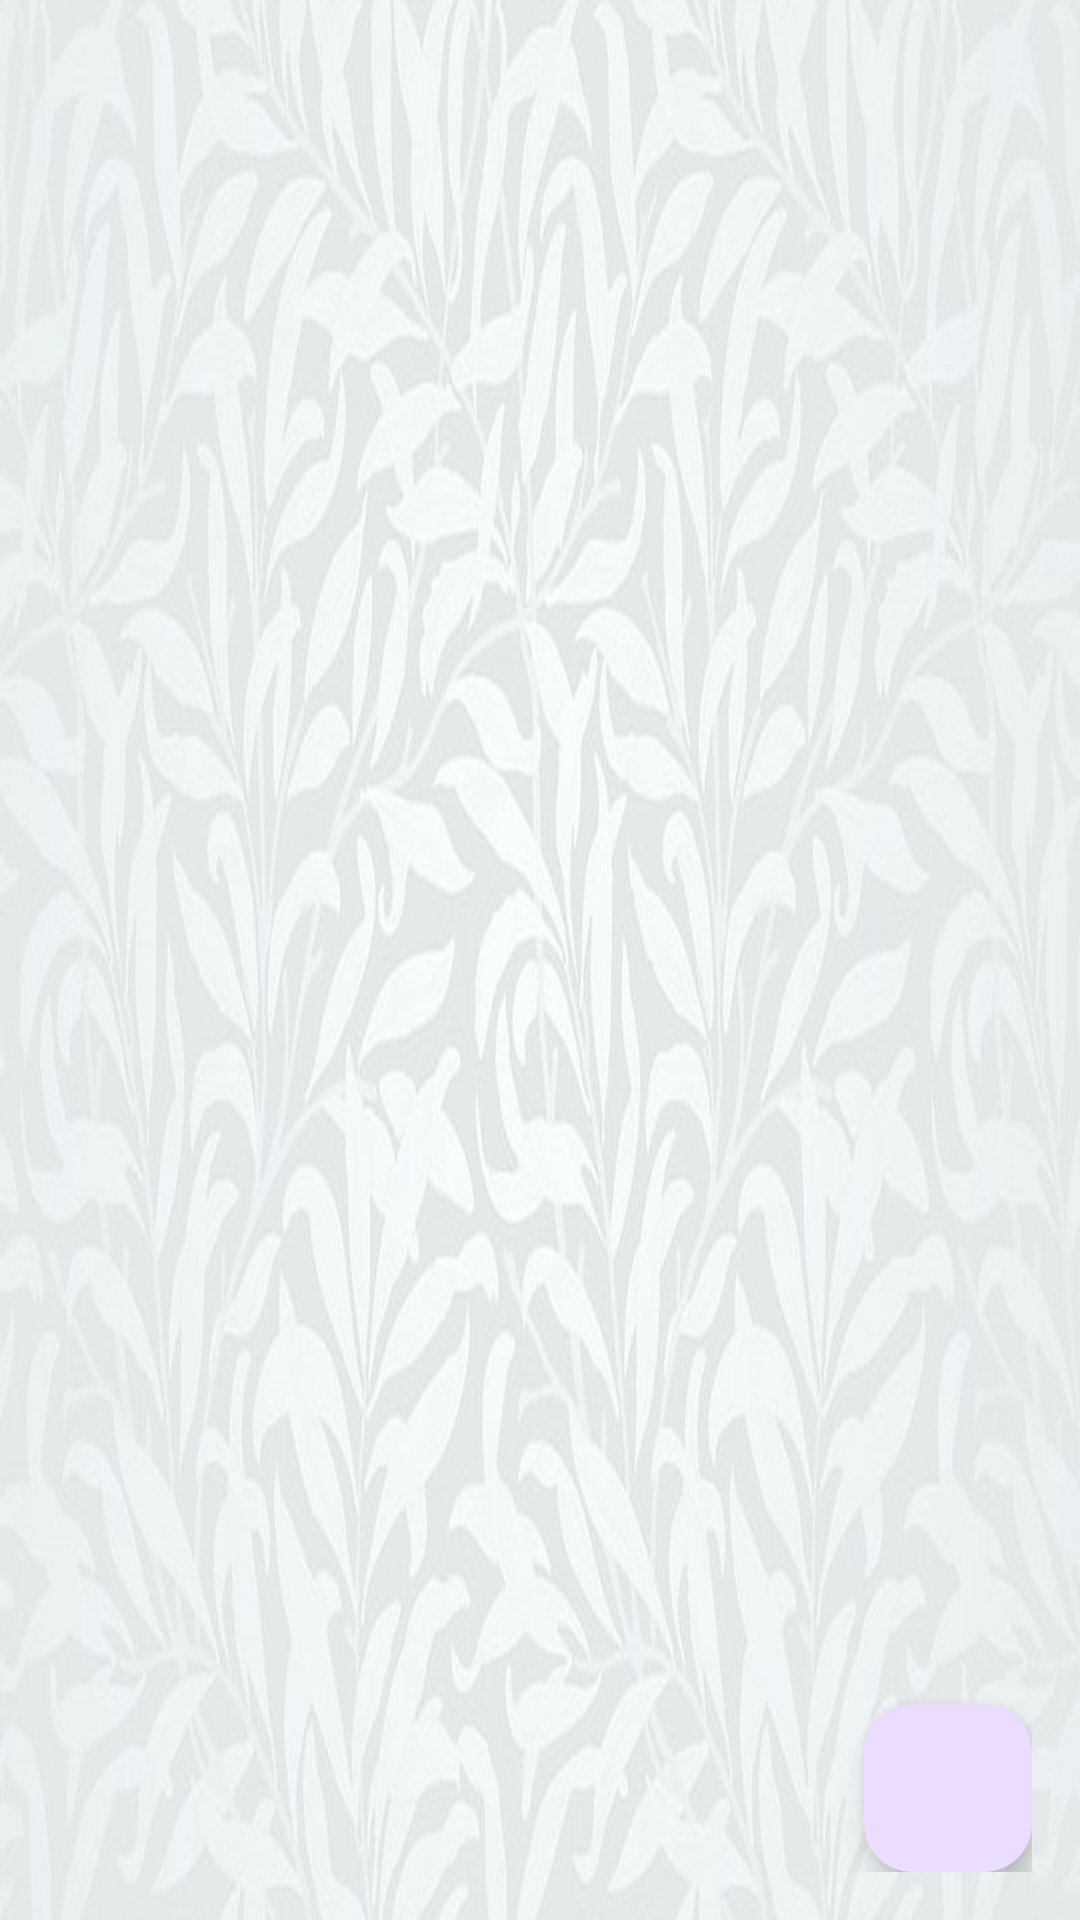

The Android layout XML behind this screen, and the referenced resources:
<!-- AndroidManifest.xml: application theme Theme.AttendanceAppp -->
<!-- res/layout/activity_new.xml -->
<?xml version="1.0" encoding="utf-8"?>
<RelativeLayout xmlns:android="http://schemas.android.com/apk/res/android"
    xmlns:tools="http://schemas.android.com/tools"
    android:layout_width="match_parent"
    android:layout_height="match_parent"
    android:background="@drawable/img_6"
    android:padding="16dp">

    <LinearLayout
        android:id="@+id/subjectLayout"
        android:layout_width="match_parent"
        android:layout_height="match_parent"
        android:orientation="vertical"
        android:layout_marginTop="16dp"
        android:layout_above="@id/fabAddSubject" />

    <com.google.android.material.floatingactionbutton.FloatingActionButton
        android:id="@+id/fabAddSubject"
        android:layout_width="wrap_content"
        android:layout_height="wrap_content"
        android:layout_alignParentEnd="true"
        android:layout_alignParentBottom="true"
        android:src="@drawable/img_7" />

</RelativeLayout>
<!-- resources referenced by this layout -->
<resources>
  <!-- drawable img_6: png bitmap (drawable, 828673 bytes) -->
  <style name="Theme.AttendanceAppp" parent="Base.Theme.AttendanceAppp" />
  <style name="Base.Theme.AttendanceAppp" parent="Theme.Material3.DayNight.NoActionBar">
          
          
      </style>
</resources>
